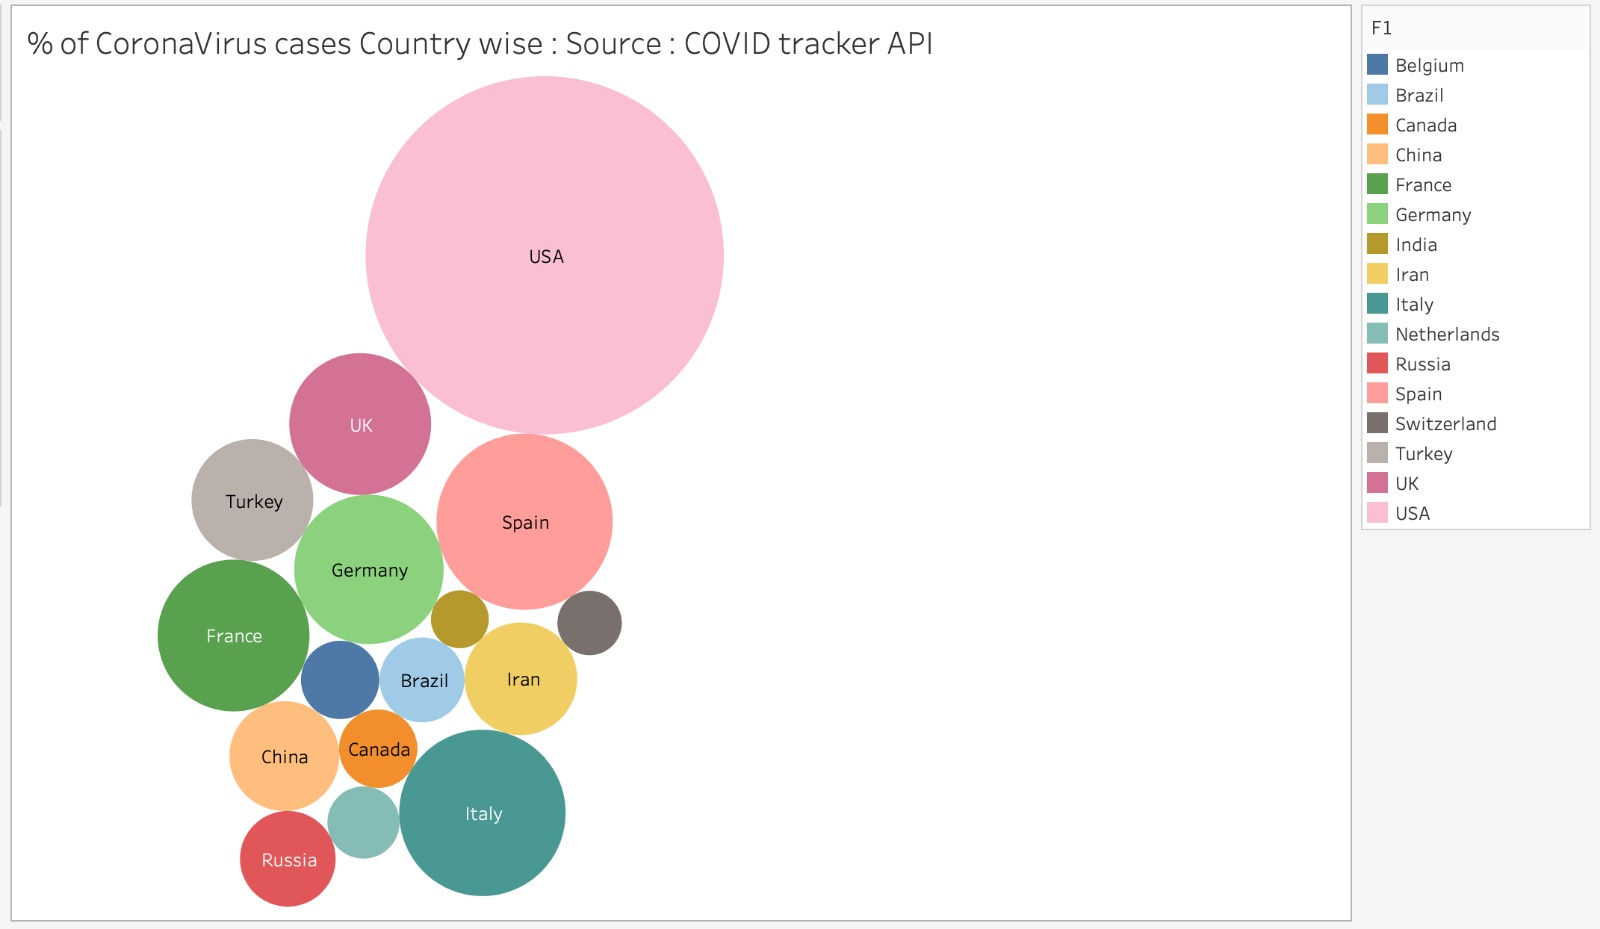

Values plotted in this chart, from the file beside it:
Country, Continent, Cases, % of Cases
USA, North America, 880204, 38.46
Spain, Europe, 213024, 9.308
Italy, Europe, 189973, 8.301
France, Europe, 158183, 6.912
Germany, Europe, 153129, 6.691
UK, Europe, 138078, 6.033
Turkey, Asia, 101790, 4.448
Iran, Asia, 87026, 3.803
China, Asia, 82804, 3.618
Russia, Europe, 62773, 2.743
Brazil, South America, 49492, 2.163
Belgium, Europe, 42797, 1.87
Canada, North America, 42110, 1.84
Netherlands, Europe, 35729, 1.561
Switzerland, Europe, 28496, 1.245
India, Asia, 23039, 1.007
